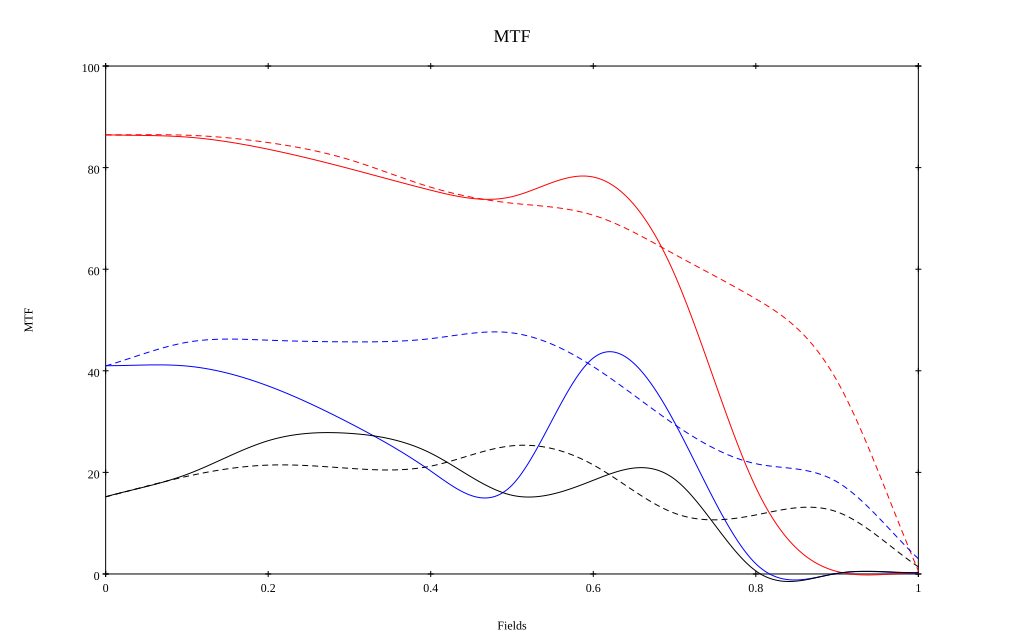

The file beside this chart, header and first rows:
, 0, 0.1, 0.2, 0.3, 0.4, 0.5, 0.6, 0.7, 0.8, 0.9, 1
10 sag, 0.865, 0.86, 0.836, 0.798, 0.756, 0.743, 0.781, 0.59, 0.171, 0.005, 0.002
10 tan, 0.864, 0.864, 0.849, 0.816, 0.761, 0.73, 0.706, 0.629, 0.542, 0.38, 0.006
30 sag, 0.41, 0.409, 0.37, 0.297, 0.203, 0.175, 0.425, 0.298, 0.02, 0.001, 0.002
30 tan, 0.41, 0.456, 0.46, 0.457, 0.463, 0.475, 0.408, 0.294, 0.217, 0.181, 0.03
50 sag, 0.152, 0.196, 0.262, 0.277, 0.238, 0.155, 0.184, 0.187, 0.006, 0.001, 0.003
50 tan, 0.152, 0.192, 0.214, 0.208, 0.212, 0.252, 0.215, 0.12, 0.116, 0.122, 0.014
